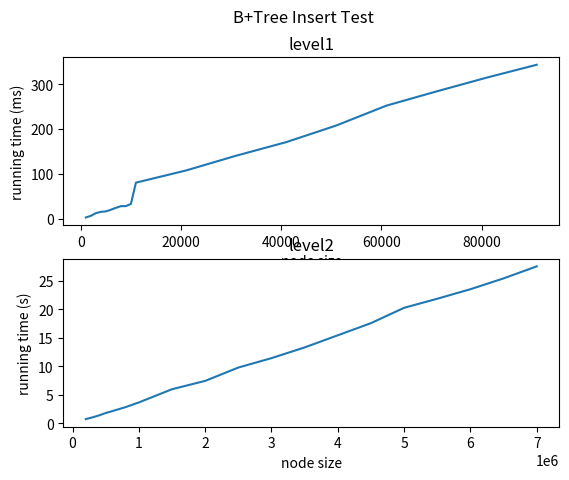

Recreate this plot in Python.
import matplotlib.pyplot as plt

x_level1, x_level2 = [], []

for i in range(1000, 10001, 1000):
    x_level1.append(i)

for i in range(11000, 100001, 10000):
    x_level1.append(i)

y_level1 = []
y_level1 = [3.031, 6.721, 12.677, 15.611, 16.605, 20.296, 24.497, 28.294, 28.41, 33.253,
            80.653, 107.798, 140.698, 170.941, 208.024, 252.297, 283.954, 314.629, 343.37]


fig = plt.figure(1)


ax1 = plt.subplot(2, 1, 1)
ax1.set_xlabel('node size')
ax1.set_ylabel('running time (ms)')
plt.plot(x_level1, y_level1)
plt.title("level1")


x_level3 = []
for i in range(200000, 1000000, 100000):
    x_level3.append(i)

for i in range(1000000, 7000001, 500000):
    x_level3.append(i)
y_level3 = [0.74, 1.04, 1.39, 1.81, 2.14, 2.49, 2.84, 3.25, 3.66, 5.98,
            7.44, 9.78, 11.43, 13.31, 15.44, 17.57, 20.26, 21.85, 23.52, 25.42, 27.53]
ax3 = plt.subplot(2, 1, 2)
ax3.set_xlabel('node size')
ax3.set_ylabel('running time (s)')
plt.plot(x_level3, y_level3)
plt.title("level2")

plt.suptitle("B+Tree Insert Test")
plt.show()
